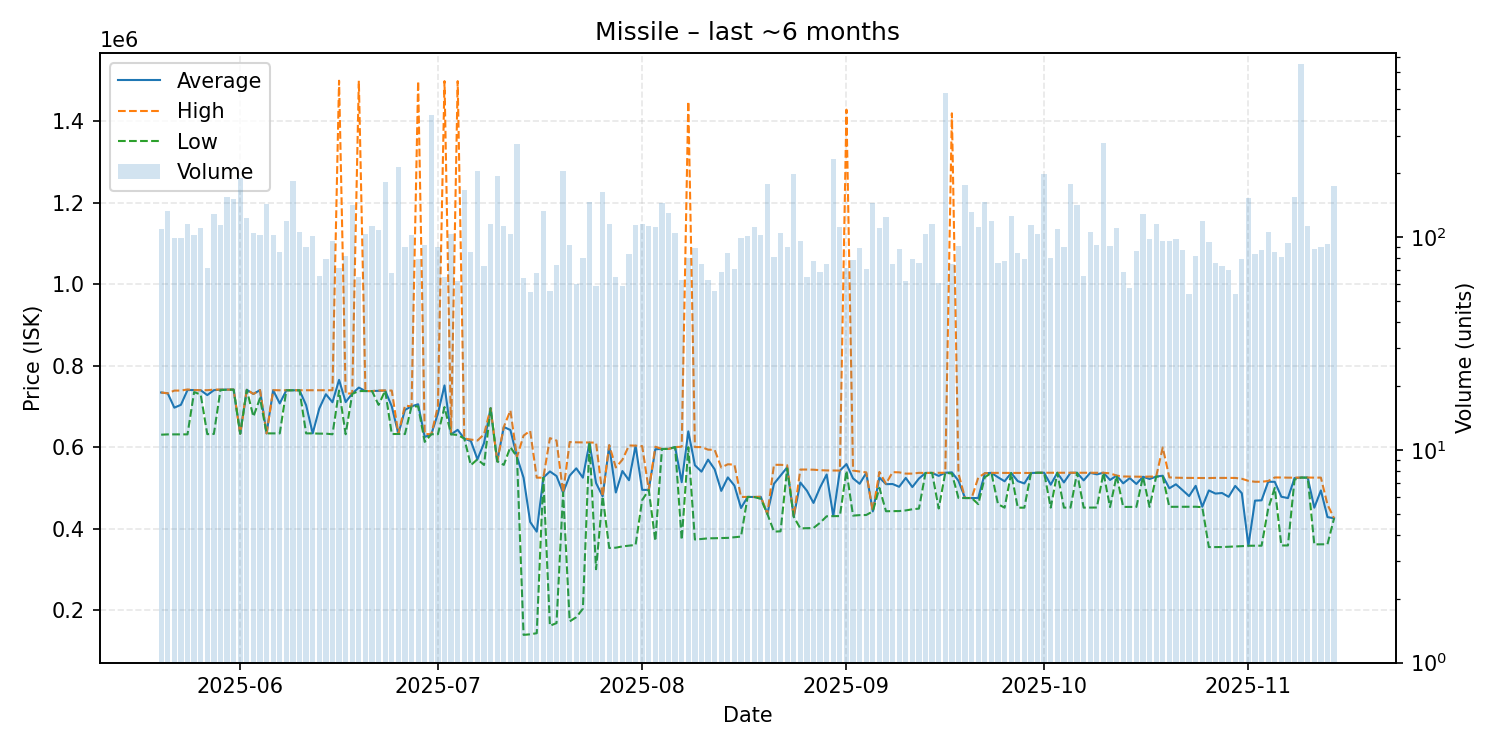

The file beside this chart, header and first rows:
date, average, highest, lowest, order_count, volume
2025-05-20, 733900, 734000, 630400, 70, 109
2025-05-21, 731900, 731900, 631150, 103, 133
2025-05-22, 696705, 738600, 631100, 89, 99
2025-05-23, 703694, 738700, 631100, 76, 99
2025-05-24, 740000, 741400, 631200, 85, 116
2025-05-25, 739900, 739950, 734900, 89, 102
2025-05-26, 739500, 739600, 729000, 97, 111
2025-05-27, 727567, 739600, 631800, 62, 72
2025-05-28, 739600, 741000, 632200, 113, 129
2025-05-29, 740900, 741000, 739900, 81, 114
2025-05-30, 740900, 741000, 740800, 94, 154
2025-05-31, 741000, 741000, 740900, 108, 152
2025-06-01, 632800, 632800, 632800, 138, 190
2025-06-02, 740600, 740700, 740200, 91, 123
2025-06-03, 730300, 730400, 674700, 84, 105
2025-06-04, 739800, 739900, 719900, 75, 102
2025-06-05, 633600, 633600, 633600, 89, 143
2025-06-06, 739400, 739700, 633700, 82, 102
2025-06-07, 707129, 739400, 633600, 85, 85
2025-06-08, 739400, 739400, 739350, 88, 119
2025-06-09, 739400, 739400, 739400, 88, 183
2025-06-10, 739400, 739400, 739400, 83, 106
2025-06-11, 702733, 739400, 633600, 62, 90
2025-06-12, 633700, 739400, 633600, 87, 101
2025-06-13, 694717, 739400, 633000, 62, 66
2025-06-14, 729689, 739350, 633000, 73, 79
2025-06-15, 710024, 739500, 631400, 86, 96
2025-06-16, 764926, 1499000, 738700, 58, 72
2025-06-17, 710400, 731300, 631500, 63, 82
2025-06-18, 731400, 731600, 730650, 70, 142
2025-06-19, 746022, 1499000, 737400, 60, 65
2025-06-20, 737500, 737500, 737500, 87, 104
2025-06-21, 737500, 737500, 737500, 100, 113
2025-06-22, 738000, 738800, 703500, 92, 108
2025-06-23, 738700, 738700, 738700, 74, 182
2025-06-24, 699741, 738700, 632000, 68, 68
2025-06-25, 632200, 632200, 632200, 82, 215
2025-06-26, 691251, 701700, 632000, 77, 90
2025-06-27, 699900, 699900, 699900, 66, 102
2025-06-28, 705120, 1498000, 699800, 74, 79
2025-06-29, 624820, 632100, 612700, 75, 92
2025-06-30, 631500, 631500, 631500, 67, 376
2025-07-01, 682285, 700000, 631350, 66, 90
2025-07-02, 751334, 1498000, 698200, 56, 65
2025-07-03, 631300, 631300, 631300, 73, 103
2025-07-04, 642333, 1498000, 629800, 55, 62
2025-07-05, 621000, 621000, 621000, 72, 167
2025-07-06, 614872, 618600, 555700, 70, 85
2025-07-07, 570100, 616000, 570000, 72, 204
2025-07-08, 609811, 631300, 556100, 57, 73
2025-07-09, 695400, 695400, 695400, 96, 115
2025-07-10, 565000, 565000, 565000, 61, 194
2025-07-11, 649300, 649500, 556300, 71, 113
2025-07-12, 641950, 690000, 600000, 63, 104
2025-07-13, 575900, 575900, 575900, 89, 274
2025-07-14, 524840, 628100, 139200, 59, 64
2025-07-15, 416327, 640000, 140600, 49, 55
2025-07-16, 392482, 524950, 143300, 64, 68
2025-07-17, 525000, 525000, 525000, 45, 133
2025-07-18, 540196, 622000, 161500, 49, 56
... 119 more rows
